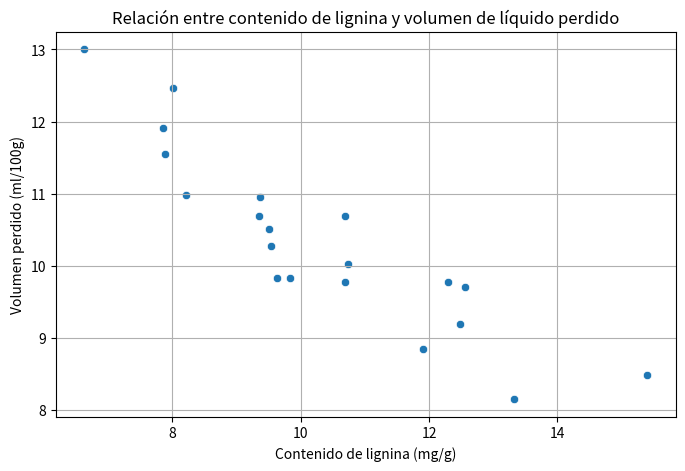
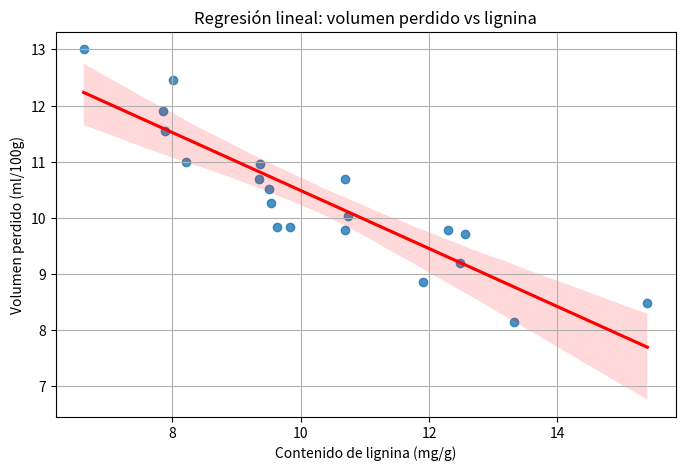

The script that saved these images, in order:
# problema5_tp6.py

import pandas as pd
import matplotlib.pyplot as plt
import seaborn as sns
from scipy.stats import pearsonr, linregress

# datos ingresados manualmente
lignina = [
    8.01, 7.85, 12.56, 13.33, 8.22, 9.53, 9.63, 12.48, 9.5, 15.4,
    9.36, 9.35, 10.74, 6.62, 11.9, 12.3, 7.88, 9.84, 10.69, 10.69
]

volumen = [
    12.46, 11.91, 9.71, 8.15, 10.99, 10.27, 9.84, 9.19, 10.51, 8.49,
    10.96, 10.69, 10.03, 13.0, 8.85, 9.78, 11.55, 9.84, 10.69, 9.78
]

# armar dataframe
df = pd.DataFrame({'lignina': lignina, 'volumen': volumen})

# gráfico de dispersión
plt.figure(figsize=(8, 5))
sns.scatterplot(x='lignina', y='volumen', data=df)
plt.title('Relación entre contenido de lignina y volumen de líquido perdido')
plt.xlabel('Contenido de lignina (mg/g)')
plt.ylabel('Volumen perdido (ml/100g)')
plt.grid(True)
plt.show()

# coeficiente de correlación
r, p = pearsonr(df['lignina'], df['volumen'])
print(f"Coeficiente de correlación de Pearson: r = {r:.4f}")
print(f"P-valor: {p:.4f}")
if p < 0.05:
    print("→ La asociación es estadísticamente significativa.")
else:
    print("→ No hay evidencia suficiente de asociación.")

# regresión lineal
slope, intercept, r_value, p_value, std_err = linregress(df['lignina'], df['volumen'])
print(f"\nEcuación de regresión: Y = {intercept:.4f} + {slope:.4f} * X")
print(f"R²: {r_value**2:.4f} → el modelo explica el {r_value**2 * 100:.2f}% de la variabilidad")

# graficar con línea de regresión
plt.figure(figsize=(8, 5))
sns.regplot(x='lignina', y='volumen', data=df, ci=95, line_kws={'color': 'red'})
plt.title('Regresión lineal: volumen perdido vs lignina')
plt.xlabel('Contenido de lignina (mg/g)')
plt.ylabel('Volumen perdido (ml/100g)')
plt.grid(True)
plt.show()
